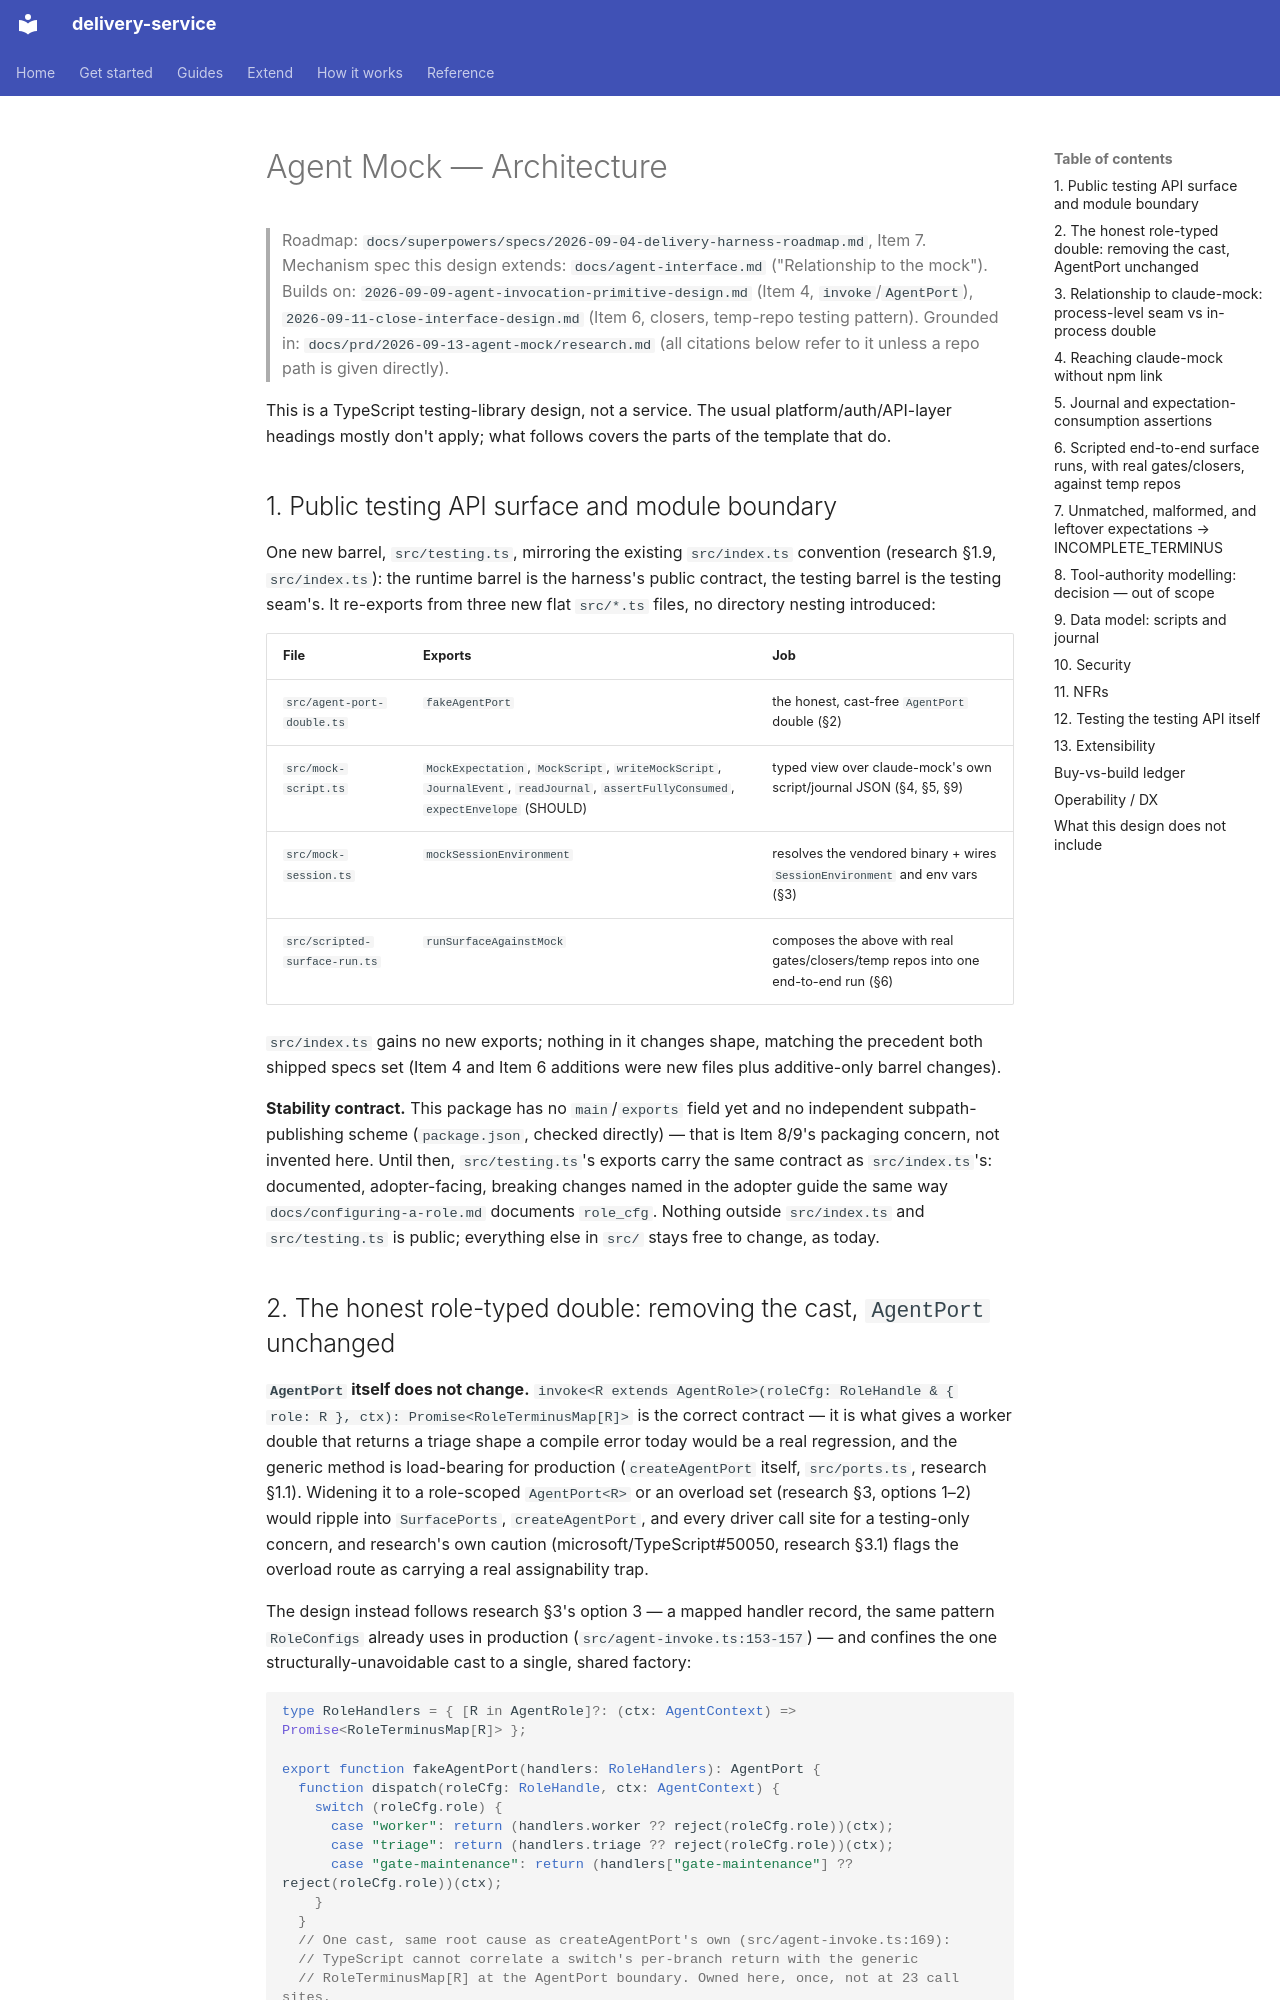

repository: jorjives/delivery-service · page: prd/2026-09-13-agent-mock/architecture/index.html · generator: mkdocs

---
type: phase-design-architecture
created: 2026-09-13
roadmap_item: 7
---

# Agent Mock — Architecture

> Roadmap: `docs/superpowers/specs/2026-09-04-delivery-harness-roadmap.md`, Item 7.
> Mechanism spec this design extends: `docs/agent-interface.md` ("Relationship to the mock").
> Builds on: `2026-09-09-agent-invocation-primitive-design.md` (Item 4, `invoke`/`AgentPort`),
> `2026-09-11-close-interface-design.md` (Item 6, closers, temp-repo testing pattern).
> Grounded in: `docs/prd/2026-09-13-agent-mock/research.md` (all citations below refer to it
> unless a repo path is given directly).

This is a TypeScript testing-library design, not a service. The usual platform/auth/API-layer
headings mostly don't apply; what follows covers the parts of the template that do.

## 1. Public testing API surface and module boundary

One new barrel, `src/testing.ts`, mirroring the existing `src/index.ts` convention (research
§1.9, `src/index.ts`): the runtime barrel is the harness's public contract, the testing barrel
is the testing seam's. It re-exports from three new flat `src/*.ts` files, no directory nesting
introduced:

| File | Exports | Job |
|---|---|---|
| `src/agent-port-double.ts` | `fakeAgentPort` | the honest, cast-free `AgentPort` double (§2) |
| `src/mock-script.ts` | `MockExpectation`, `MockScript`, `writeMockScript`, `JournalEvent`, `readJournal`, `assertFullyConsumed`, `expectEnvelope` (SHOULD) | typed view over claude-mock's own script/journal JSON (§4, §5, §9) |
| `src/mock-session.ts` | `mockSessionEnvironment` | resolves the vendored binary + wires `SessionEnvironment` and env vars (§3) |
| `src/scripted-surface-run.ts` | `runSurfaceAgainstMock` | composes the above with real gates/closers/temp repos into one end-to-end run (§6) |

`src/index.ts` gains no new exports; nothing in it changes shape, matching the precedent both
shipped specs set (Item 4 and Item 6 additions were new files plus additive-only barrel
changes).

**Stability contract.** This package has no `main`/`exports` field yet and no independent
subpath-publishing scheme (`package.json`, checked directly) — that is Item 8/9's packaging
concern, not invented here. Until then, `src/testing.ts`'s exports carry the same contract as
`src/index.ts`'s: documented, adopter-facing, breaking changes named in the adopter guide the
same way `docs/configuring-a-role.md` documents `role_cfg`. Nothing outside `src/index.ts` and
`src/testing.ts` is public; everything else in `src/` stays free to change, as today.
